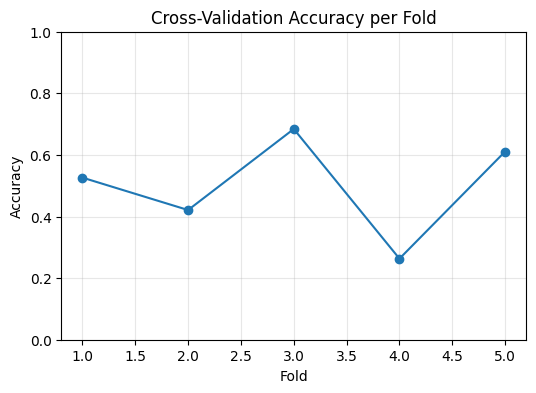

Data behind this chart, as committed beside it:
fold, accuracy
1, 0.5263
2, 0.4211
3, 0.6842
4, 0.2632
5, 0.6111
